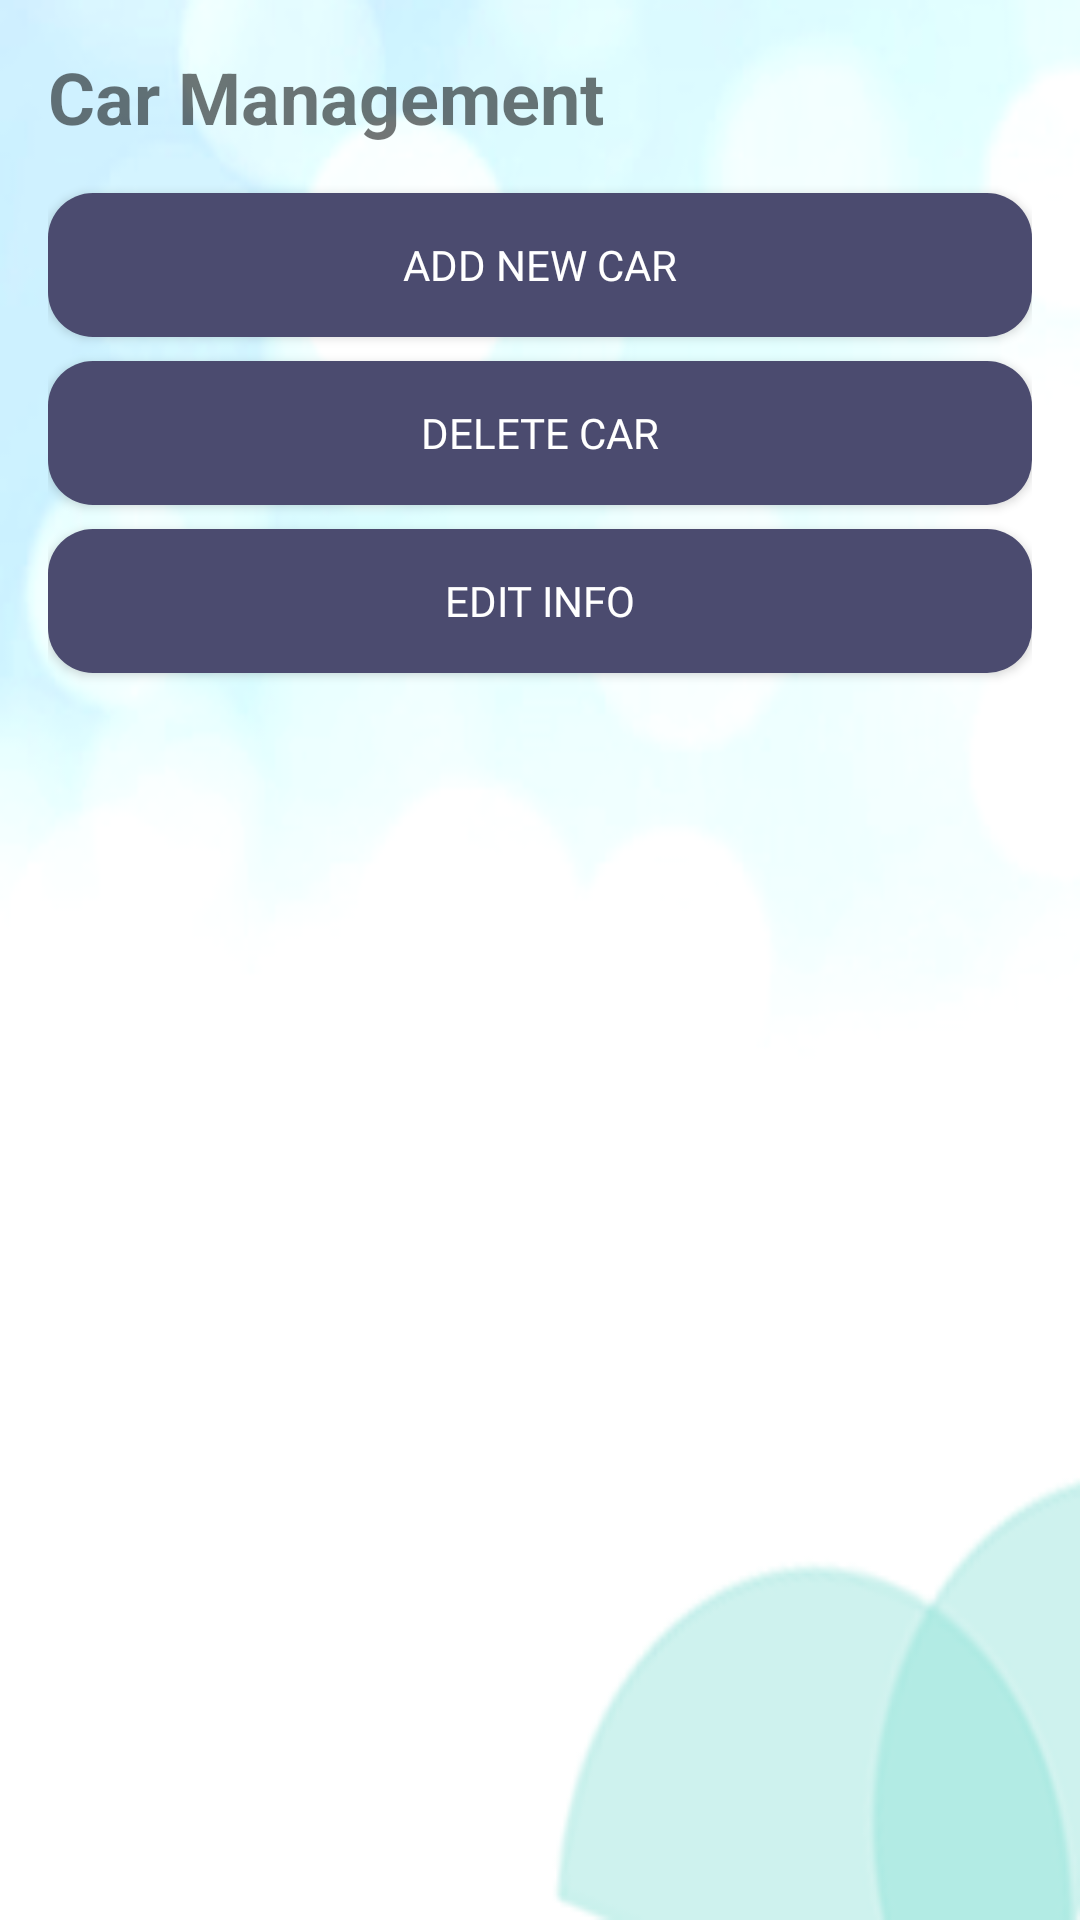

Produce the Android XML layout that renders to this screen, including the resource entries it uses.
<!-- AndroidManifest.xml: application theme Theme.ZphereRent -->
<!-- res/layout/activity_car_management.xml -->
<?xml version="1.0" encoding="utf-8"?>
<androidx.constraintlayout.widget.ConstraintLayout xmlns:android="http://schemas.android.com/apk/res/android"
    xmlns:app="http://schemas.android.com/apk/res-auto"
    xmlns:tools="http://schemas.android.com/tools"
    android:id="@+id/main"
    android:layout_width="match_parent"
    android:layout_height="match_parent"
    tools:context=".activity.defaultActivity.admin.car.CarManagementActivity"
    android:padding="16dp"
    android:background="@drawable/blue_white_bg_2"
    >

    
    <TextView
        android:id="@+id/tv_car_management_title"
        android:layout_width="wrap_content"
        android:layout_height="wrap_content"
        android:text="Car Management"
        android:textSize="24sp"
        android:textStyle="bold"
        app:layout_constraintTop_toTopOf="parent"
        app:layout_constraintStart_toStartOf="parent"/>

    
    <Button
        android:id="@+id/btn_add_car"
        android:layout_width="0dp"
        android:layout_height="wrap_content"
        android:layout_marginTop="16dp"
        android:layout_marginBottom="8dp"
        android:background="@drawable/button_shape"
        android:fontFamily="@font/poppinsbold"
        android:text="Add New Car"
        android:textColor="@color/white"
        app:layout_constraintBottom_toTopOf="@+id/btn_dlt_car"
        app:layout_constraintEnd_toEndOf="parent"
        app:layout_constraintStart_toStartOf="parent"
        app:layout_constraintTop_toBottomOf="@id/tv_car_management_title" />

    
    <androidx.recyclerview.widget.RecyclerView
        android:id="@+id/recycler_car_list"
        android:layout_width="345dp"
        android:layout_height="399dp"
        android:layout_marginTop="16dp"
        app:layout_constraintBottom_toBottomOf="parent"
        app:layout_constraintEnd_toEndOf="parent"
        app:layout_constraintStart_toStartOf="parent"
        app:layout_constraintTop_toBottomOf="@+id/btn_edit_car" />

    <Button
        android:id="@+id/btn_dlt_car"
        android:layout_width="0dp"
        android:layout_height="wrap_content"
        android:layout_marginTop="8dp"
        android:background="@drawable/button_shape"
        android:fontFamily="@font/poppinsbold"
        android:text="Delete Car"
        android:textColor="@color/white"
        app:layout_constraintEnd_toEndOf="parent"
        app:layout_constraintStart_toStartOf="parent"
        app:layout_constraintTop_toBottomOf="@+id/btn_add_car" />

    <Button
        android:id="@+id/btn_edit_car"
        android:layout_width="0dp"
        android:layout_height="48dp"
        android:layout_marginTop="8dp"
        android:background="@drawable/button_shape"
        android:fontFamily="@font/poppinsbold"
        android:text="Edit Info"
        android:textColor="@color/white"
        app:layout_constraintEnd_toEndOf="parent"
        app:layout_constraintStart_toStartOf="parent"
        app:layout_constraintTop_toBottomOf="@+id/btn_dlt_car" />
</androidx.constraintlayout.widget.ConstraintLayout>
<!-- resources referenced by this layout -->
<resources>
  <color name="white">#FFFFFF</color>
  <!-- drawable blue_white_bg_2: png bitmap (drawable, 28802 bytes) -->
  <!-- drawable button_shape (drawable) -->
  <?xml version="1.0" encoding="utf-8"?>
  <shape android:shape="rectangle" xmlns:android="http://schemas.android.com/apk/res/android">
  
      <solid android:color="@color/primaryColor"/>
      <corners android:radius="15dp"/>
  </shape>
  <style name="Theme.ZphereRent" parent="Theme.MaterialComponents.Light.NoActionBar">
          <item name="colorPrimary">@color/primaryColor</item>
          <item name="colorSecondary">@color/SecondaryColor</item>
          <item name="colorAccent">@color/black</item>
      </style>
  <color name="primaryColor">#4B4B6F</color>
  <color name="SecondaryColor">#6A6A8A</color>
  <color name="black">#000000</color>
</resources>
